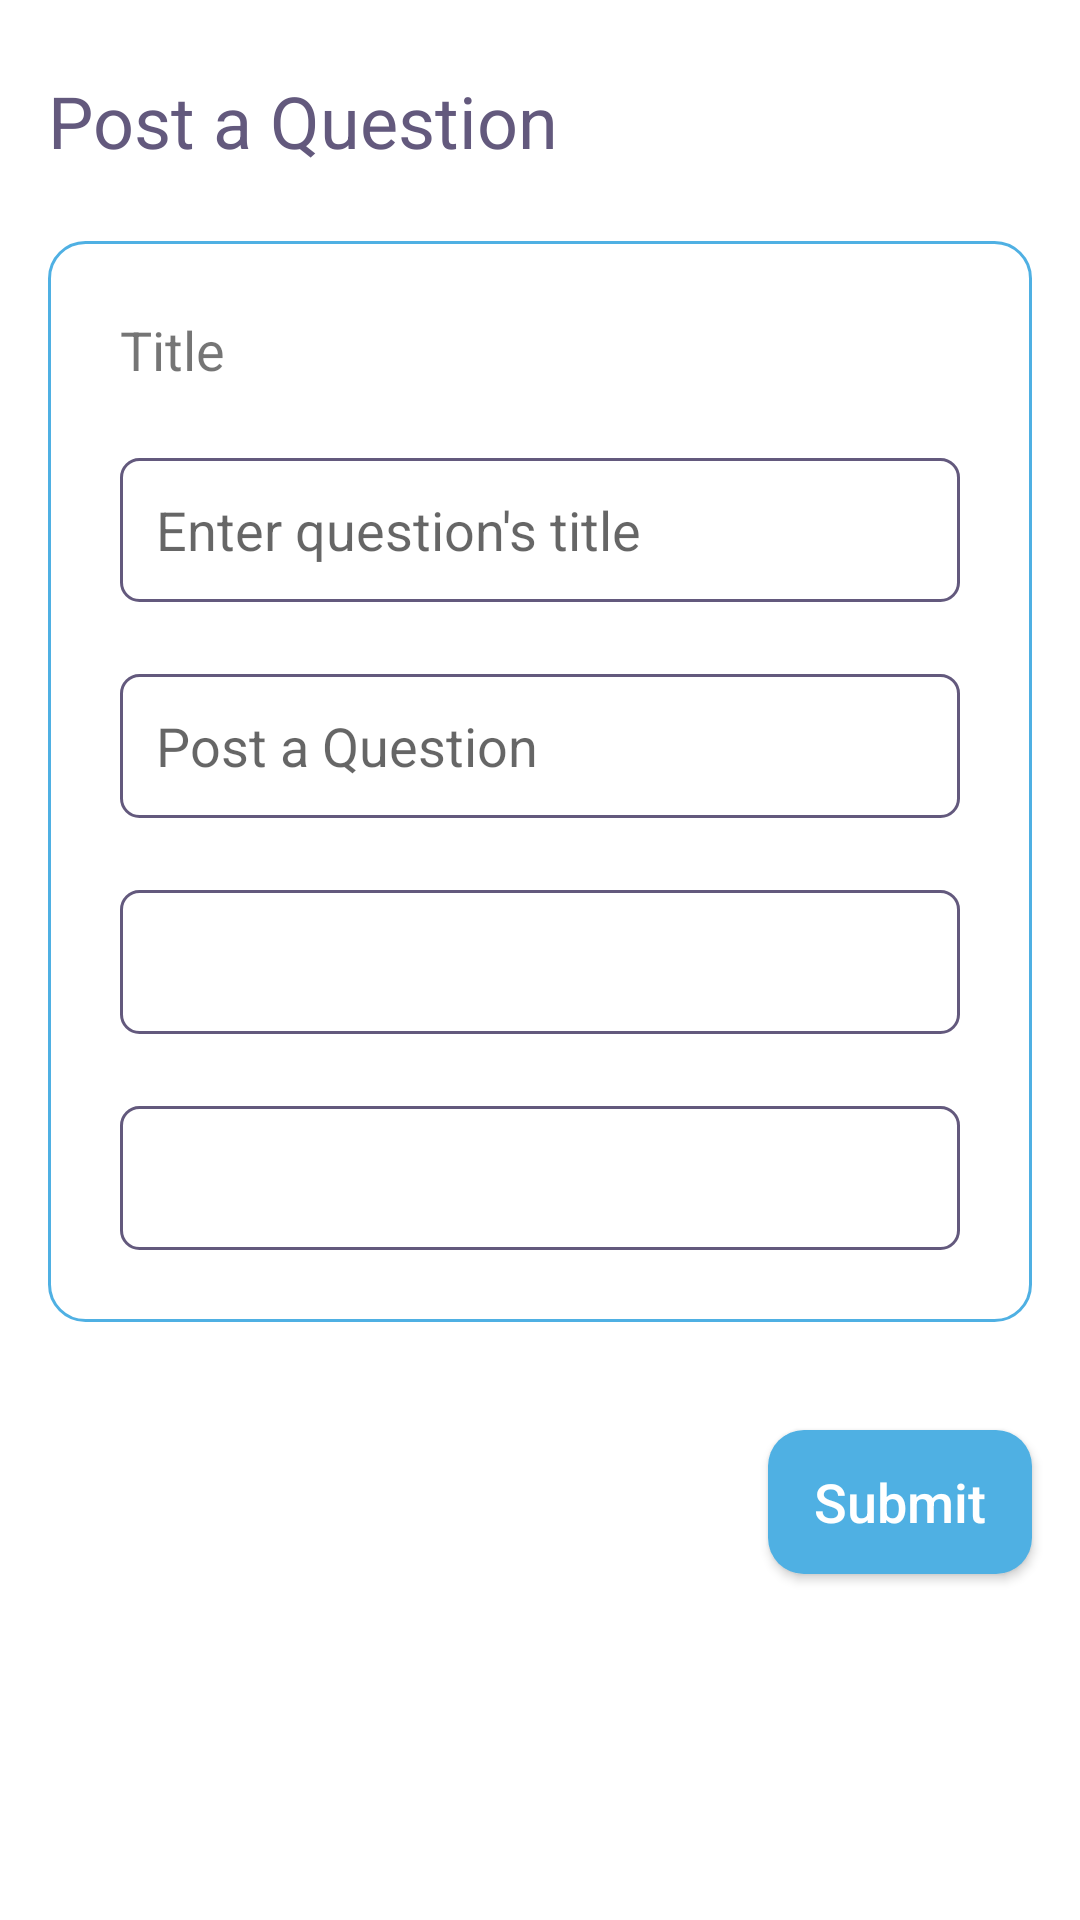

Layout XML and referenced resources for this Android screen:
<!-- AndroidManifest.xml: application theme Theme.HelpDesk -->
<!-- res/layout/reply_sheet_dialogue_post_question.xml -->
<?xml version="1.0" encoding="utf-8"?>
<androidx.constraintlayout.widget.ConstraintLayout xmlns:android="http://schemas.android.com/apk/res/android"
    xmlns:app="http://schemas.android.com/apk/res-auto"
    xmlns:tools="http://schemas.android.com/tools"
    android:layout_width="match_parent"
    android:layout_height="wrap_content"
    android:paddingBottom="24dp">


    <TextView
        android:id="@+id/post_question_title"
        android:layout_width="wrap_content"
        android:layout_height="wrap_content"
        android:layout_marginTop="24dp"
        android:text="@string/post_a_question"
        android:textColor="@color/colorOnPrimary"
        android:textSize="24sp"
        app:layout_constraintStart_toStartOf="@+id/input_container"
        app:layout_constraintTop_toTopOf="parent" />

    <RelativeLayout
        android:id="@+id/input_container"
        android:layout_width="0dp"
        android:layout_marginTop="24dp"
        android:layout_height="wrap_content"
        android:layout_marginStart="16dp"
        android:layout_marginEnd="16dp"
        android:background="@drawable/input_radius"
        app:layout_constraintEnd_toEndOf="parent"
        app:layout_constraintStart_toStartOf="parent"
        app:layout_constraintTop_toBottomOf="@+id/post_question_title">

        <TextView
            android:id="@+id/title"
            android:layout_width="wrap_content"
            android:layout_height="wrap_content"
            android:layout_marginStart="24dp"
            android:layout_marginTop="24dp"
            android:layout_marginBottom="24dp"
            android:text="@string/title"
            android:textSize="18sp" />

        <EditText
            android:id="@+id/question_title_input"
            android:layout_width="match_parent"
            android:layout_height="wrap_content"
            android:layout_below="@+id/title"
            android:layout_marginStart="24dp"
            android:layout_marginEnd="24dp"
            android:minHeight="48dp"
            android:background="@drawable/question_input_radius"
            android:hint="@string/enter_question_s_title"
            android:inputType="text"
            android:paddingLeft="12dp"
            android:paddingTop="6dp"
            android:paddingBottom="6dp"
            android:textSize="18sp" />

        <EditText
            android:id="@+id/question_body_input"
            android:layout_width="match_parent"
            android:layout_height="wrap_content"
            android:layout_below="@+id/question_title_input"
            android:layout_marginStart="24dp"
            android:layout_marginTop="24dp"
            android:layout_marginEnd="24dp"
            android:layout_marginBottom="24dp"
            android:minHeight="48dp"
            android:background="@drawable/question_input_radius"
            android:hint="@string/post_a_question"
            android:inputType="text"
            android:paddingLeft="12dp"
            android:paddingTop="6dp"
            android:paddingBottom="6dp"
            android:textSize="18sp" />

        <Spinner
            android:id="@+id/spinner"
            android:layout_below="@+id/question_body_input"
            android:layout_marginBottom="24dp"
            android:layout_marginStart="24dp"
            android:layout_marginEnd="24dp"
            android:background="@drawable/question_input_radius"
            android:minHeight="48dp"
            android:paddingTop="6dp"
            android:paddingBottom="6dp"
            android:layout_width="match_parent"
            android:layout_height="wrap_content" />

        <Spinner
            android:id="@+id/language"
            android:layout_marginStart="24dp"
            android:layout_marginEnd="24dp"
            android:layout_below="@+id/spinner"
            android:layout_marginBottom="24dp"
            android:minHeight="48dp"
            android:paddingTop="6dp"
            android:paddingBottom="6dp"
            android:background="@drawable/question_input_radius"
            android:layout_width="match_parent"
            android:layout_height="wrap_content" />

    </RelativeLayout>

    <androidx.appcompat.widget.AppCompatButton
        android:id="@+id/post_question_button"
        android:layout_width="wrap_content"
        android:layout_height="wrap_content"
        android:layout_marginTop="36dp"
        android:layout_marginEnd="16dp"
        android:layout_marginBottom="24dp"
        android:background="@drawable/button_radius"
        android:minHeight="48dp"
        android:text="@string/submit"
        android:textAllCaps="false"
        android:textColor="@color/white"
        android:textSize="18sp"
        app:layout_constraintEnd_toEndOf="parent"
        app:layout_constraintTop_toBottomOf="@+id/input_container" />


</androidx.constraintlayout.widget.ConstraintLayout>
<!-- resources referenced by this layout -->
<resources>
  <color name="colorOnPrimary">#63597D</color>
  <color name="white">#FFFFFFFF</color>
  <!-- drawable button_radius (drawable) -->
  <?xml version="1.0" encoding="utf-8"?>
  <shape xmlns:android="http://schemas.android.com/apk/res/android">
      <solid android:color="@color/primaryVariant"/>
      <corners android:radius="12dp"/>
  </shape>
  <!-- drawable input_radius (drawable) -->
  <?xml version="1.0" encoding="utf-8"?>
  <shape xmlns:android="http://schemas.android.com/apk/res/android">
      <solid android:color="@color/white"/>
      <corners android:radius="12dp"/>
      <stroke android:color="@color/primaryVariant" android:width="1dp"/>
  </shape>
  <!-- drawable question_input_radius (drawable) -->
  <?xml version="1.0" encoding="utf-8"?>
  <shape xmlns:android="http://schemas.android.com/apk/res/android">
      <solid android:color="@color/white"/>
      <stroke android:color="@color/colorOnPrimary" android:width="1dp"/>
      <corners android:radius="6dp"/>
  </shape>
  <string name="enter_question_s_title">Enter question\'s title</string>
  <string name="post_a_question">Post a Question</string>
  <string name="submit">Submit</string>
  <string name="title">Title</string>
  <style name="Theme.HelpDesk" parent="Theme.MaterialComponents.DayNight.NoActionBar">
          
          <item name="colorPrimary">@color/white</item>
          <item name="colorPrimaryVariant">#4FB0E3</item>
          <item name="colorOnPrimary">#63597D</item>
          
          <item name="colorSecondary">@color/teal_200</item>
          <item name="colorSecondaryVariant">@color/teal_700</item>
          <item name="colorOnSecondary">@color/black</item>
          
          <item name="android:statusBarColor" tools:targetApi="l">#00000000</item>
          
      </style>
  <color name="primaryVariant">#4FB0E3</color>
  <color name="teal_200">#FF03DAC5</color>
  <color name="teal_700">#FF018786</color>
  <color name="black">#FF000000</color>
</resources>
